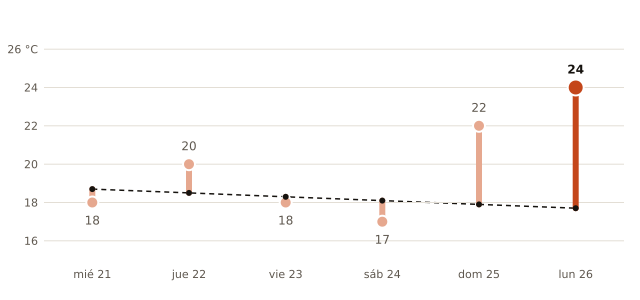

Values plotted in this chart, from the file beside it:
fecha, máxima_prevista_C, máxima_normal_1991_2020_C
2026-10-21, 18, 18.7
2026-10-22, 20, 18.5
2026-10-23, 18, 18.3
2026-10-24, 17, 18.1
2026-10-25, 22, 17.9
2026-10-26, 24, 17.7
